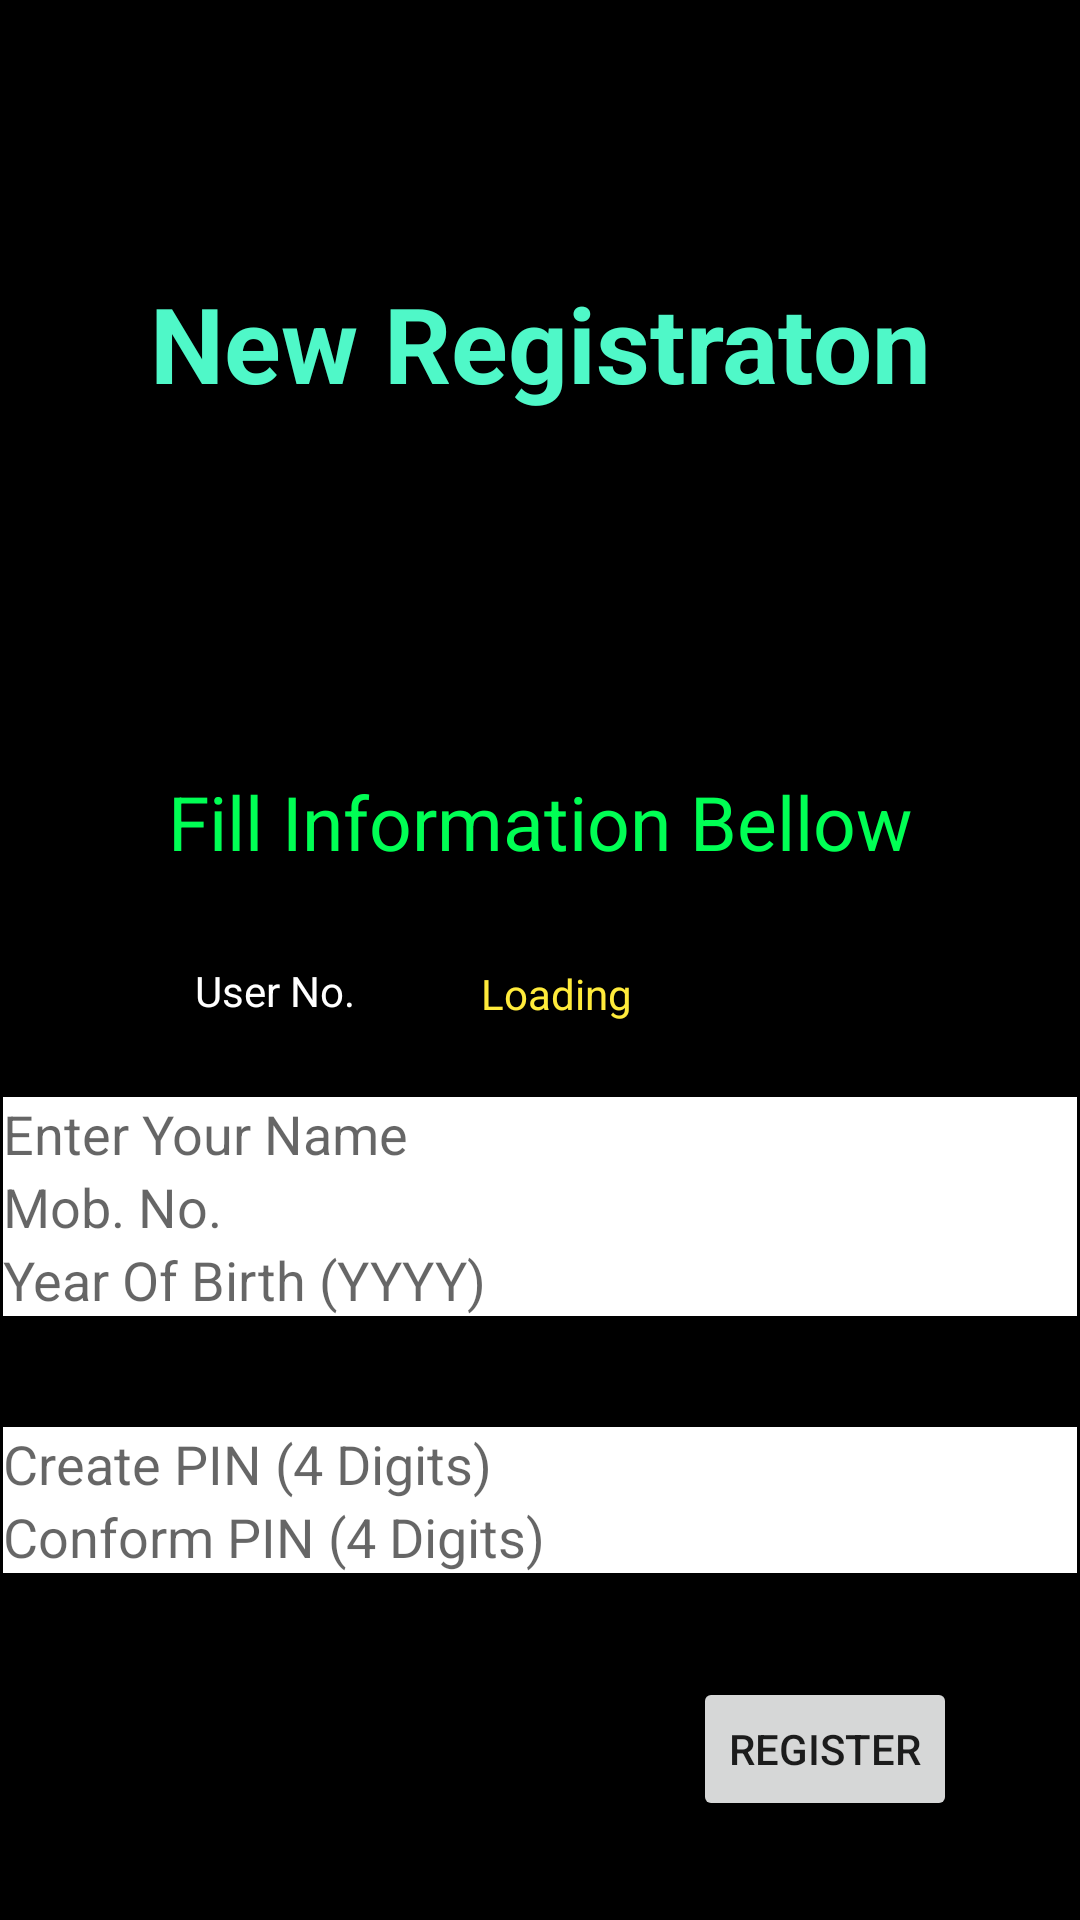

Here is an Android app screen rendered from its layout file. Give the layout XML and the strings, colors and styles it references.
<!-- AndroidManifest.xml: application theme Theme.Home_Rent_Billing -->
<!-- res/layout/activity_new__sign_up.xml -->
<?xml version="1.0" encoding="utf-8"?>
<androidx.constraintlayout.widget.ConstraintLayout xmlns:android="http://schemas.android.com/apk/res/android"
    xmlns:app="http://schemas.android.com/apk/res-auto"
    xmlns:tools="http://schemas.android.com/tools"
    android:layout_width="match_parent"
    android:layout_height="match_parent"
    android:background="@color/black"
    tools:context=".New_SignUp">

    <EditText
        android:id="@+id/pin"
        android:layout_width="0dp"
        android:layout_height="wrap_content"
        android:layout_marginStart="1dp"
        android:layout_marginLeft="1dp"
        android:layout_marginTop="37dp"
        android:layout_marginEnd="1dp"
        android:layout_marginRight="1dp"
        android:background="@color/white"
        android:ems="10"
        android:hint="Create PIN (4 Digits)"
        android:inputType="number"
        app:layout_constraintEnd_toEndOf="parent"
        app:layout_constraintStart_toStartOf="parent"
        app:layout_constraintTop_toBottomOf="@+id/year" />

    <EditText
        android:id="@+id/pinpin"
        android:layout_width="0dp"
        android:layout_height="wrap_content"
        android:layout_marginStart="1dp"
        android:layout_marginLeft="1dp"
        android:layout_marginEnd="1dp"
        android:layout_marginRight="1dp"
        android:background="@color/white"
        android:ems="10"
        android:hint="Conform PIN (4 Digits)"
        android:inputType="number"
        app:layout_constraintEnd_toEndOf="parent"
        app:layout_constraintStart_toStartOf="parent"
        app:layout_constraintTop_toBottomOf="@+id/pin" />

    <EditText
        android:id="@+id/mob"
        android:layout_width="0dp"
        android:layout_height="wrap_content"
        android:layout_marginStart="1dp"
        android:layout_marginLeft="1dp"
        android:layout_marginEnd="1dp"
        android:layout_marginRight="1dp"
        android:background="@color/white"
        android:ems="10"
        android:hint="Mob. No."
        android:inputType="number"
        app:layout_constraintEnd_toEndOf="parent"
        app:layout_constraintStart_toStartOf="parent"
        app:layout_constraintTop_toBottomOf="@+id/name" />

    <EditText
        android:id="@+id/name"
        android:layout_width="0dp"
        android:layout_height="wrap_content"
        android:layout_marginStart="1dp"
        android:layout_marginLeft="1dp"
        android:layout_marginEnd="1dp"
        android:layout_marginRight="1dp"
        android:layout_marginBottom="250dp"
        android:background="@color/white"
        android:ems="10"
        android:hint="Enter Your Name "
        android:inputType="textPersonName"
        app:layout_constraintBottom_toBottomOf="parent"
        app:layout_constraintEnd_toEndOf="parent"
        app:layout_constraintStart_toStartOf="parent" />

    <EditText
        android:id="@+id/year"
        android:layout_width="0dp"
        android:layout_height="wrap_content"
        android:layout_marginStart="1dp"
        android:layout_marginLeft="1dp"
        android:layout_marginEnd="1dp"
        android:layout_marginRight="1dp"
        android:background="@color/white"
        android:ems="10"
        android:hint="Year Of Birth (YYYY)"
        android:inputType="number"
        app:layout_constraintEnd_toEndOf="parent"
        app:layout_constraintStart_toStartOf="parent"
        app:layout_constraintTop_toBottomOf="@+id/mob" />

    <Button
        android:id="@+id/reg"
        android:layout_width="wrap_content"
        android:layout_height="wrap_content"
        android:layout_marginEnd="41dp"
        android:layout_marginRight="41dp"
        android:layout_marginBottom="33dp"
        android:text="Register"
        app:layout_constraintBottom_toBottomOf="parent"
        app:layout_constraintEnd_toEndOf="parent" />

    <TextView
        android:id="@+id/textView30"
        android:layout_width="wrap_content"
        android:layout_height="wrap_content"
        android:layout_marginBottom="75dp"
        android:text="Fill Information Bellow"
        android:textColor="#00FF54"
        android:textSize="25sp"
        app:layout_constraintBottom_toTopOf="@+id/name"
        app:layout_constraintEnd_toEndOf="parent"
        app:layout_constraintStart_toStartOf="parent" />

    <TextView
        android:id="@+id/textView31"
        android:layout_width="wrap_content"
        android:layout_height="wrap_content"
        android:layout_marginTop="91dp"
        android:text="New Registraton"
        android:textColor="#4FF8C8"
        android:textSize="35sp"
        android:textStyle="bold"
        app:layout_constraintEnd_toEndOf="parent"
        app:layout_constraintStart_toStartOf="parent"
        app:layout_constraintTop_toTopOf="parent" />

    <TextView
        android:id="@+id/textView34"
        android:layout_width="wrap_content"
        android:layout_height="wrap_content"
        android:layout_marginStart="64dp"
        android:layout_marginLeft="64dp"
        android:layout_marginBottom="26dp"
        android:text="User No."
        android:textColor="#FFFFFF"
        app:layout_constraintBottom_toTopOf="@+id/name"
        app:layout_constraintStart_toStartOf="@+id/name" />

    <TextView
        android:id="@+id/ididid"
        android:layout_width="wrap_content"
        android:layout_height="wrap_content"
        android:layout_marginStart="42dp"
        android:layout_marginLeft="42dp"
        android:layout_marginBottom="25dp"
        android:text="Loading"
        android:textColor="#FFEB3B"
        app:layout_constraintBottom_toTopOf="@+id/name"
        app:layout_constraintStart_toEndOf="@+id/textView34" />
</androidx.constraintlayout.widget.ConstraintLayout>
<!-- resources referenced by this layout -->
<resources>
  <style name="Theme.Home_Rent_Billing" parent="Theme.MaterialComponents.DayNight.DarkActionBar">
          
          <item name="colorPrimary">@color/purple_500</item>
          <item name="colorPrimaryVariant">@color/purple_700</item>
          <item name="colorOnPrimary">@color/white</item>
          
          <item name="colorSecondary">@color/teal_200</item>
          <item name="colorSecondaryVariant">@color/teal_700</item>
          <item name="colorOnSecondary">@color/black</item>
          
          <item name="android:statusBarColor" tools:targetApi="l">?attr/colorPrimaryVariant</item>
          
      </style>
  <!-- not gathered from this repository: default colours our renderer supplied (Android Studio template values) -->
  <color name="purple_500">#FF6200EE</color>
  <color name="purple_700">#FF3700B3</color>
  <color name="teal_200">#FF03DAC5</color>
  <color name="teal_700">#FF018786</color>
  <color name="black">#FF000000</color>
  <color name="white">#FFFFFFFF</color>
</resources>
